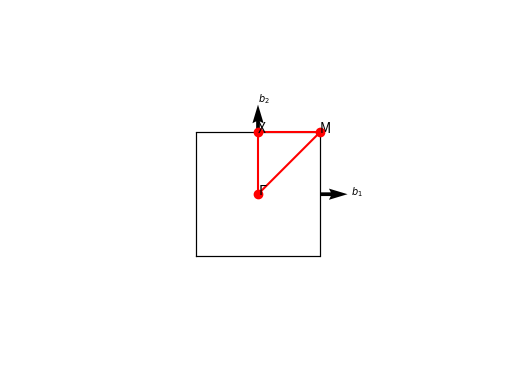
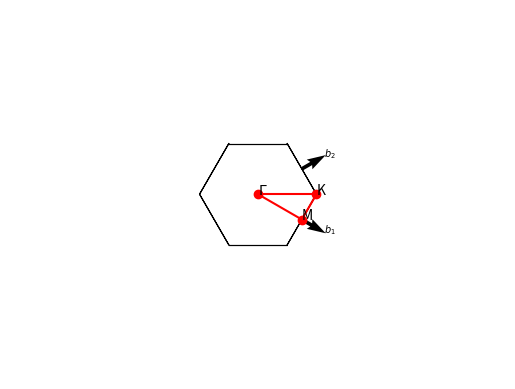
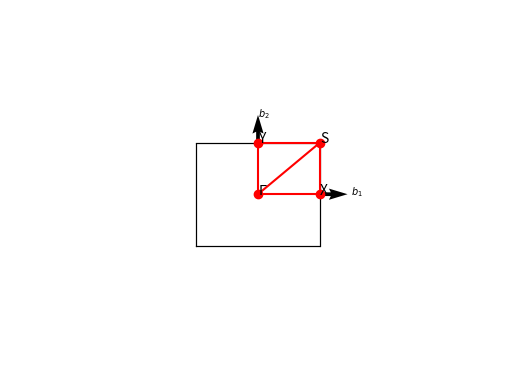
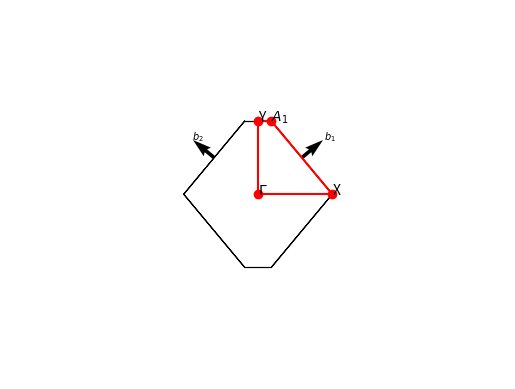
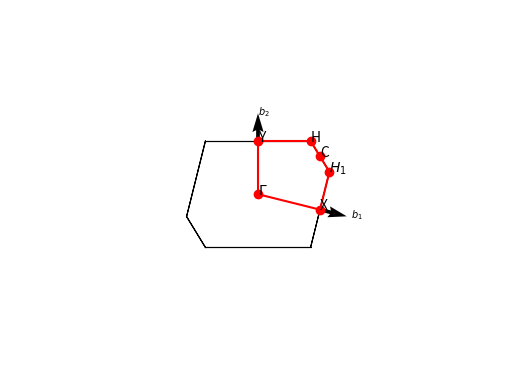

Reproduce these figures in Python, in order.
import numpy as np
import matplotlib.pyplot as plt   
pi2 = 2*np.pi              
sr3 = np.sqrt(3)                                                                                                                                                                                                                                                                                                                                                                                                                                                                                                                                                                                                                                                                                                                                                   
plt.rcParams['figure.dpi']= 300

def PlotBrillouinZone(Dim, BraLat,LvC=[]):
    if Dim == 3:
        return PlotBrillouinZone3D(BraLat,LvC)
    elif Dim == 2:
        return PlotBrillouinZone2D(BraLat,LvC)
    
def PlotBrillouinZone2D(BraLat,LvC=[]):
    
    '''
    This function is to plot the high-symmetry points in 1st Brillouin Zone (2D).
    Input: 
        BraLat: Bravais lattice. tP, hP, oP, oC, mP
        LvC: Conventional lattice vectors. 3*3, else invalid.
    Intermediate:
        See PlotBrillouinZone3D
    Ref: https://wiki.fysik.dtu.dk/ase/ase/dft/kpoints.html#high-symmetry-paths
    '''
    
    # Get a, b, gamma from input LvC or defalt
    if np.array(LvC).shape == (3,3):
        a = np.linalg.norm(LvC[0])
        b = np.linalg.norm(LvC[1])
        gamma = np.arccos(LvC[0]@LvC[1]/a/b)
    else:
        a = 1.
        b = 1.2
        gamma = 76. # only influences mp
    LvC_ab = [a, b, gamma]
    
    # Get LvP, LvK, LatName
    LvP, LvK, LatName = get_LvP_LatName_2d(BraLat,LvC_ab)
    
    # Get HiSymKptName & HiSymKptLv & HiSymLine
    HiSymKptName, HiSymKptLv, HiSymLine = get_high_sym_2d(LatName,LvP,LvC_ab)
    HiSymKpt = HiSymKptLv@LvK
    NumHiSymKpt = len(HiSymKpt)
    
    # Get BZ edges
    Vtx, Edge = get_brillouin_zone_2d(LvK[:2,:2])
    
    # Plot Reciprocal primitive lattice vectors, BZ edges, high symmetry points
    fig = plt.figure()
    plt.axis("equal")
    plt.axis("off")
    rmax = np.max(np.linalg.norm(LvK,axis=0))
    plt.xlim([-2*rmax, 2*rmax])
    plt.ylim([-2*rmax, 2*rmax])
    # Plot reciprocal primitive lattice vectors
    for i in range(2):
        x0, y0, _ = 1/2*LvK[i]
        u , v , _ = 1/4*LvK[i]
        plt.quiver(x0, y0, u, v, color = "k",linewidth=0.5)
        plt.text(x0+u,y0+v,"$b_%d$"%(i+1),size=7)
    # Plot BZ edges
    for Edgei in Edge:
        plt.plot(Edgei[:,0],Edgei[:,1],"k-",lw=0.8)
    # Plot high symmetry points
    for i in range(NumHiSymKpt):
        plt.plot(HiSymKpt[i,0],HiSymKpt[i,1],"ro")
        plt.text(HiSymKpt[i,0],HiSymKpt[i,1],HiSymKptName[i])
    # Plot high symmetry lines
    for HiSymLine0 in HiSymLine:
        x1, y1, _ = HiSymKpt[FindName(HiSymKptName,HiSymLine0[0])]
        for i in range(1,len(HiSymLine0)):
            x2, y2, _ = HiSymKpt[FindName(HiSymKptName,HiSymLine0[i])]
            plt.plot([x1,x2],[y1,y2],"r-")
            x1, y1 = x2, y2
    # Output
    ParaBZPlt = {"FigureBZ": fig,
                  }
    
    return ParaBZPlt

def PlotBrillouinZone3D(BraLat,LvC=[]):
    
    '''
    This function is to plot the high-symmetry points in 1st Brillouin Zone (3D).
    Input: 
        BraLat: Bravais lattice. cP, cF, cI, tP, tI, oP, oF, oI, oS, hP, hR, mP, mS, aP
        LvC: Conventional lattice vectors. 3*3, else invalid.
    Intermediate:
        LvP: Primitive lattice vectors.
        LvK: Reciprocal primitive lattice vectors.
        LatName: Lattice name. CUB, FCC, BCC, TET, BCT, ORC, ORCF(1,2,3), ORCI, ORCC, HEX, RHL(1,2), MCL, MCLC(1,2,3,4,5), TRI(1a,2a,1b,2b), 
        HiSymKptName: The Names of high symmetry k-points
        HiSymKptLv: High symmetry k-points in basis of LvK
        HiSymKpt: High symmetry k-points in basis of [kx,ky,kz]
    Reference:
        https://doi.org/10.1016/j.commatsci.2010.05.010
            a,  b,  c,  alpha,  beta,  gamma:   Conventional lattice vectors
            ak, bk, ck, alphak, betak, gammak:  Reciprocal primitive lattice vectors
        https://eng.libretexts.org/Bookshelves/Materials_Science/TLP_Library_I/15%3A_Crystallography/15.04%3A_Section_4-#:~:text=The%20angles%20between%20the%20crystallographic%20axes%20are%20defined,called%20%E2%80%98unit%20cell%20parameters%E2%80%99%2C%20or%20just%20%E2%80%98cell%20parameters%E2%80%99%29.
            α = the angle between b and c
            β = the angle between a and c
            γ = the angle between a and b
    '''
    
    # Get a, b, c, alpha, beta, gamma from input LvC or defalt
    if np.array(LvC).shape == (3,3):
        a = np.linalg.norm(LvC[0])
        b = np.linalg.norm(LvC[1])
        c = np.linalg.norm(LvC[2])
        alpha = np.arccos(LvC[1]@LvC[2]/b/c)
        beta  = np.arccos(LvC[2]@LvC[0]/c/a)
        gamma = np.arccos(LvC[0]@LvC[1]/a/b)
    else:
        a = 1.
        b = 1.2
        c = 1.5
        alpha = 75.
        beta  = 85.
        gamma = 95.
        # a = 1/np.sqrt(1/b**2 + 1/c**2)-0.1
        # a = 0.5
        # b = 0.9
        # c = 0.8
    LvC_abc = [a, b, c, alpha, beta, gamma]
    
    # Get LvP, LvK, LatName
    LvP, LvK, LatName = get_LvP_LatName_3d(BraLat,LvC_abc)
    
    # Get HiSymKptName & HiSymKptLv & HiSymLine
    HiSymKptName, HiSymKptLv, HiSymLine = get_high_sym_3d(LatName,LvP,LvC_abc)
    HiSymKpt = HiSymKptLv@LvK
    NumHiSymKpt = len(HiSymKpt)
    
    # Get BZ edges
    Vtx, Edge, Face = get_brillouin_zone_3d(LvK)
    
    # Plot Reciprocal primitive lattice vectors, BZ edges, high symmetry points
    fig = plt.figure()
    ax = fig.add_subplot(111, projection='3d', proj_type='ortho')
    ax.view_init(elev=6, azim=25)
    ax.set_box_aspect([1, 1, 1])
    ax.axis("off")
    # Plot reciprocal primitive lattice vectors
    for i in range(3):
        x0, y0, z0 = 1/2*LvK[i]
        u , v , w  = 1/5*LvK[i]
        ax.quiver3D(x0, y0, z0, u, v, w, length=1, arrow_length_ratio=.1,color = "k",linewidth=0.5)
        ax.text(x0+u,y0+v,z0+w,"$b_%d$"%(i+1),size=7)
    # Plot BZ edges
    for Edgei in Edge:
        ax.plot(Edgei[:,0],Edgei[:,1],Edgei[:,2],"k-",lw=0.8)
    # Plot high symmetry points
    for i in range(NumHiSymKpt):
        ax.plot(HiSymKpt[i,0],HiSymKpt[i,1],HiSymKpt[i,2],"ro")
        ax.text(HiSymKpt[i,0],HiSymKpt[i,1],HiSymKpt[i,2],HiSymKptName[i])
    # Plot high symmetry lines
    for HiSymLine0 in HiSymLine:
        x1, y1, z1 = HiSymKpt[FindName(HiSymKptName,HiSymLine0[0])]
        for i in range(1,len(HiSymLine0)):
            x2, y2, z2 = HiSymKpt[FindName(HiSymKptName,HiSymLine0[i])]
            ax.plot([x1,x2],[y1,y2],[z1,z2],"r-")
            x1, y1, z1 = x2, y2, z2
    # Output
    ParaBZPlt = {"FigureBZ": fig,
                  }
    
    return ParaBZPlt

def GetRecLv(Lv):
    a1,a2,a3 = Lv
    Vol = np.dot(a1,np.cross(a2,a3))
    b1 = pi2 * np.cross(a2,a3) / Vol
    b2 = pi2 * np.cross(a3,a1) / Vol
    b3 = pi2 * np.cross(a1,a2) / Vol
    RecLv = np.array([b1,b2,b3])
    return RecLv

def FindName(Kname,Kname0):
    for i in range(len(Kname)):
        if Kname0 == Kname[i]:
            return i
    return None

def get_LvP_LatName_2d(BraLat,LvC_ab,error = 1e-3):
    a, b, gamma = LvC_ab
    if   BraLat == "tP":
        LatName = "SQR"
        LvP = np.array([[ a, 0, 0],
                        [ 0, a, 0],
                        [ 0, 0, 1]])
    elif BraLat == "hP":
        LatName = "HEX2D"
        LvP = np.array([[ 1/2*a,-sr3/2*a, 0],
                        [ 1/2*a, sr3/2*a, 0],
                        [     0,       0, 1]])
    elif BraLat == "oP":
        LatName = "RECT"
        LvP = np.array([[ a, 0, 0],
                        [ 0, b, 0],
                        [ 0, 0, 1]])
    elif BraLat == "oC":
        # a < b
        LatName = "CRECT"
        LvP = np.array([[ a/2, b/2, 0],
                        [-a/2, b/2, 0],
                        [   0,   0, 1]])
    elif BraLat == "mP":
        # a < b, gamma < 90
        LatName = "OBL"
        cg  = np.cos(gamma/180*np.pi)
        sg  = np.sin(gamma/180*np.pi)
        LvP = np.array([[    a,    0, 0],
                        [ b*cg, b*sg, 0],
                        [    0,    0, 1]])
    LvK = GetRecLv(LvP)
    return LvP, LvK, LatName

def get_LvP_LatName_3d(BraLat,LvC_abc,error = 1e-3):
    a, b, c, alpha, beta, gamma = LvC_abc
    ca  = np.cos(alpha/180*np.pi)
    sa  = np.sin(alpha/180*np.pi)
    cb  = np.cos(beta /180*np.pi)
    cg  = np.cos(gamma/180*np.pi)
    sg  = np.sin(gamma/180*np.pi)
    sa2 = np.sin(alpha/180*np.pi/2)
    if BraLat[0] == "c":
        if   BraLat == "cP":
            LatName = "CUB"
            LvP = np.array([[ a, 0, 0],
                            [ 0, a, 0],
                            [ 0, 0, a]])
        elif BraLat == "cF":
            LatName = "FCC"
            LvP = np.array([[   0, a/2, a/2],
                            [ a/2,   0, a/2],
                            [ a/2, a/2,   0]])
        elif BraLat == "cI":
            LatName = "BCC"
            LvP = np.array([[-a/2, a/2, a/2],
                            [ a/2,-a/2, a/2],
                            [ a/2, a/2,-a/2]])
        LvK = GetRecLv(LvP)
    elif BraLat[0] == "t":
        if   BraLat == "tP":
            LatName = "TET"
            LvP = np.array([[ a, 0, 0],
                            [ 0, a, 0],
                            [ 0, 0, c]])
        elif BraLat == "tI":
            if   c < a:
                LatName = "BCT1"
            elif c > a:
                LatName = "BCT2"
            LvP = np.array([[-a/2, a/2, c/2],
                            [ a/2,-a/2, c/2],
                            [ a/2, a/2,-c/2]])
        LvK = GetRecLv(LvP)
    elif BraLat[0] == "o":
        if   BraLat == "oP":
            # a < b < c
            LatName = "ORC"
            LvP = np.array([[ a, 0, 0],
                            [ 0, b, 0],
                            [ 0, 0, c]])
        elif BraLat == "oF":
            # a < b < c
            x = 1/a**2 - (1/b**2 + 1/c**2)
            if abs(x)/(1/a**2 + 1/b**2 + 1/c**2) < error:
                LatName = "ORCF3"
            elif x > 0:
                LatName = "ORCF1"
            elif x < 0:
                LatName = "ORCF2"
            LvP = np.array([[   0, b/2, c/2],
                            [ a/2,   0, c/2],
                            [ a/2, b/2,   0]])
        elif BraLat == "oI":
            # a < b < c
            LatName = "ORCI"
            LvP = np.array([[-a/2, b/2, c/2],
                            [ a/2,-b/2, c/2],
                            [ a/2, b/2,-c/2]])
        elif BraLat == "oS":
            # a < b
            LatName = "ORCC"
            LvP = np.array([[ a/2,-b/2, 0],
                            [ a/2, b/2, 0],
                            [   0,   0, c]])
        LvK = GetRecLv(LvP)
    elif BraLat == "hP":
        LatName = "HEX"
        LvP = np.array([[ a/2,-a*sr3/2, 0],
                        [ a/2, a*sr3/2, 0],
                        [   0,       0, c]])
        LvK = GetRecLv(LvP)
    elif BraLat == "hR":
        if   alpha < 90:
            LatName = "RHL1"
        elif alpha > 90:
            LatName = "RHL2"
        # LvP = np.array([[ a*ca2,   -a*sa2,                         0],
        #                 [ a*ca2,    a*sa2,                         0],
        #                 [ a*ca/ca2,     0, a*np.sqrt(1-ca**2/ca2**2)]])
        LvP = np.array([[ a*sa2,-a  /sr3*sa2, a*np.sqrt(1-4/3*sa2**2)],
                        [     0, a*2/sr3*sa2, a*np.sqrt(1-4/3*sa2**2)],
                        [-a*sa2,-a  /sr3*sa2, a*np.sqrt(1-4/3*sa2**2)]])
        LvK = GetRecLv(LvP)
    elif BraLat[0] == "m":
        # a, b <= c, alpha < 90, beta = gamma = 90
        if   BraLat == "mP":
            LatName = "MCL"
            # LvP = np.array([[ a,    0,    0],
            #                 [ 0,    b,    0],
            #                 [ 0, c*ca, c*sa]])
            LvP = np.array([[    0,    0, a],
                            [    b,    0, 0],
                            [ c*ca, c*sa, 0]])
            LvK = GetRecLv(LvP)
        elif BraLat == "mS":
            LvP = np.array([[ a/2,  b/2,    0],
                            [-a/2,  b/2,    0],
                            [   0, c*ca, c*sa]])
            LvK = GetRecLv(LvP)
            ak, bk = LvK[0], LvK[1]
            gammak = np.arccos(ak@bk/np.linalg.norm(ak)/np.linalg.norm(bk))/np.pi*180
            if abs(gammak - 90) < error:
                LatName = "MCLC2"
            elif gammak > 90:
                LatName = "MCLC1"
            elif gammak < 90:
                x = b/c*ca + b**2/a**2*sa**2 - 1
                if abs(x) < error:
                    LatName = "MCLC4"
                elif x < 0:
                    LatName = "MCLC3"
                elif x > 0:
                    LatName = "MCLC5"
    elif BraLat == "aP":
        LvP = np.array([[    a,    0,    0],
                        [ b*cg, b*sg,    0],
                        [ c*cb, c/sg*(ca-cb*cg), c/sg*np.sqrt(sg**2-ca**2-cb**2+2*ca*cb*cg)]])
        LvK = GetRecLv(LvP)
        ak, bk, ck = LvK[0], LvK[1], LvK[2]
        alphak = np.arccos(bk@ck/np.linalg.norm(bk)/np.linalg.norm(ck))/np.pi*180
        betak  = np.arccos(ck@ak/np.linalg.norm(ck)/np.linalg.norm(ak))/np.pi*180
        gammak = np.arccos(ak@bk/np.linalg.norm(ak)/np.linalg.norm(bk))/np.pi*180
        if abs(gammak - 90) < error:
            if   alphak > 90 and betak > 90:
                LatName = "TRI2a"
            elif alphak < 90 and betak < 90:
                LatName = "TRI2b"
        elif alphak > 90 and betak > 90 and gammak > 90 and abs(gammak - np.min([alphak,betak,gammak])) < error:
            LatName = "TRI1a"
        elif alphak < 90 and betak < 90 and gammak < 90 and abs(gammak - np.max([alphak,betak,gammak])) < error:
            LatName = "TRI1b"
        elif abs(gammak - np.min([alphak,betak,gammak])) < error:
            LatName = "TRIa" # only used in this code
        elif abs(gammak - np.min([alphak,betak,gammak])) < error:
            LatName = "TRIb" # only used in this code
            
    return LvP, LvK, LatName

def get_high_sym_2d(LatName,LvP,LvC_ab):
    a, b, gamma = LvC_ab
    cg = np.cos(gamma/180*np.pi)
    if   LatName == "SQR":
        HiSymKptName = ["${\Gamma}$","M","X"]
        HiSymKptLv = np.array([[   0,   0,   0],
                               [ 1/2, 1/2,   0],
                               [   0, 1/2,   0]])
        HiSymLine = [["${\Gamma}$","X","M","${\Gamma}$"]]
    elif LatName == "HEX2D":
        HiSymKptName = ["${\Gamma}$","M","K"]
        HiSymKptLv = np.array([[   0,   0,   0],
                               [ 1/2,   0,   0],
                               [ 1/3, 1/3,   0]])
        HiSymLine = [["${\Gamma}$","M","K","${\Gamma}$"]]
    elif LatName == "RECT":
        HiSymKptName = ["${\Gamma}$","X","Y","S"]
        HiSymKptLv = np.array([[   0,   0,   0],
                               [ 1/2,   0,   0],
                               [   0, 1/2,   0],
                               [ 1/2, 1/2,   0]])
        HiSymLine = [["${\Gamma}$","X","S","Y","${\Gamma}$","S"]]
    elif LatName == "CRECT":
        HiSymKptName = ["${\Gamma}$","X","Y","$A_1$"]
        eta = (1+a**2/b**2)/4
        HiSymKptLv = np.array([[   0,   0,   0],
                               [ eta,-eta,   0],
                               [ 1/2, 1/2,   0],
                               [1-eta,eta,   0]])
        HiSymLine = [["${\Gamma}$","X","$A_1$","Y","${\Gamma}$"]]
    elif LatName == "OBL":
        HiSymKptName = ["${\Gamma}$","X","Y","C","H","$H_1$"]
        eta  = 1/2*(1-a/b*cg)/(1-cg**2)
        zeta = 1/2*(1-b/a*cg)/(1-cg**2)
        HiSymKptLv = np.array([[   0,   0,   0],
                               [ 1/2,   0,   0],
                               [   0, 1/2,   0],
                               [ 1/2, 1/2,   0],
                               [ eta,1-zeta, 0],
                               [1-eta,zeta,  0]])
        HiSymLine = [["${\Gamma}$","Y","H","C","$H_1$","X","${\Gamma}$"]]
    return HiSymKptName, HiSymKptLv, HiSymLine

def get_high_sym_3d(LatName,LvP,LvC_abc):
    a, b, c, alpha, beta, gamma = LvC_abc
    ca  = np.cos(alpha/180*np.pi)
    sa  = np.sin(alpha/180*np.pi)
    ca2 = np.cos(alpha/180*np.pi/2)
    sa2 = np.sin(alpha/180*np.pi/2)
    if   LatName == "CUB":
        HiSymKptName = ["${\Gamma}$","M","R","X"]
        HiSymKptLv = np.array([[   0,   0,   0],
                               [ 1/2, 1/2,   0],
                               [ 1/2, 1/2, 1/2],
                               [   0, 1/2,   0]])
        HiSymLine = [["${\Gamma}$","X","M","${\Gamma}$","R","X"],
                     ["M","R"]]
    elif LatName == "FCC":
        HiSymKptName = ["${\Gamma}$","K","L","U","W","X"]
        HiSymKptLv = np.array([[   0,   0,   0],
                               [ 3/8, 3/8, 3/4],
                               [ 1/2, 1/2, 1/2],
                               [ 5/8, 1/4, 5/8],
                               [ 1/2, 1/4, 3/4],
                               [ 1/2,   0, 1/2]])
        HiSymLine = [["${\Gamma}$","X","W","K","${\Gamma}$","L","U","W","L","K"],
                     ["U","X"]]
    elif LatName == "BCC":
        HiSymKptName = ["${\Gamma}$","H","P","N"]
        HiSymKptLv = np.array([[   0,   0,   0],
                               [ 1/2,-1/2, 1/2],
                               [ 1/4, 1/4, 1/4],
                               [   0,   0, 1/2]])
        HiSymLine = [["${\Gamma}$","H","N","${\Gamma}$","P","H"],
                     ["P","N"]]
    elif LatName == "TET":
        HiSymKptName = ["${\Gamma}$","A","M","R","X","Z"]
        HiSymKptLv = np.array([[   0,   0,   0],
                               [ 1/2, 1/2, 1/2],
                               [ 1/2, 1/2,   0],
                               [   0, 1/2, 1/2],
                               [   0, 1/2,   0],
                               [   0,   0, 1/2]])
        HiSymLine = [["${\Gamma}$","X","M","${\Gamma}$","Z","R","A","Z"],
                     ["X","R"],["M","A"]]
    elif LatName == "BCT1":
        eta = (1+c**2/a**2)/4
        HiSymKptName = ["${\Gamma}$","M","N","P","X","Z","$Z_1$"]
        HiSymKptLv = np.array([[   0,   0,   0],
                               [-1/2, 1/2, 1/2],
                               [   0, 1/2,   0],
                               [ 1/4, 1/4, 1/4],
                               [   0,   0, 1/2],
                               [ eta, eta,-eta],
                               [-eta,1-eta,eta]])
        HiSymLine = [["${\Gamma}$","X","M","${\Gamma}$","Z","P","N","$Z_1$","M"],
                     ["X","P"]]
    elif LatName == "BCT2":
        eta = (1+a**2/c**2)/4
        zeta = a**2/c**2/2
        HiSymKptName = ["${\Gamma}$","N","P","${\Sigma}$","${\Sigma_1}$","X","Y","$Y_1$","Z"]
        HiSymKptLv = np.array([[   0,   0,   0],
                               [   0, 1/2,   0],
                               [ 1/4, 1/4, 1/4],
                               [-eta, eta, eta],
                               [eta,1-eta,-eta],
                               [   0,   0, 1/2],
                               [-zeta,zeta,1/2],
                               [ 1/2,1/2,-zeta],
                               [ 1/2, 1/2,-1/2]])
        HiSymLine = [["${\Gamma}$","X","Y","${\Sigma}$","${\Gamma}$","Z","${\Sigma_1}$","N","P","$Y_1$","Z"],
                     ["X","P"]]
    elif LatName == "ORC":
        HiSymKptName = ["${\Gamma}$","R","S","T","U","X","Y","Z"]
        HiSymKptLv = np.array([[   0,   0,   0],
                               [ 1/2, 1/2, 1/2],
                               [ 1/2, 1/2,   0],
                               [   0, 1/2, 1/2],
                               [ 1/2,   0, 1/2],
                               [ 1/2,   0,   0],
                               [   0, 1/2,   0],
                               [   0,   0, 1/2]])      
        HiSymLine = [["${\Gamma}$","X","S","Y","${\Gamma}$","Z","U","R","T","Z"],
                     ["Y","T"],["U","X"],["S","R"]]
    elif LatName == "ORCF1":
        zeta = (1+a**2/b**2-a**2/c**2)/4
        eta = (1+a**2/b**2+a**2/c**2)/4
        HiSymKptName = ["${\Gamma}$","A","$A_1$","L","T","X","$X_1$","Y","Z"]
        HiSymKptLv = np.array([[   0,   0,   0],
                               [ 1/2, 1/2+zeta,zeta],
                               [ 1/2, 1/2-zeta,1-zeta],
                               [ 1/2, 1/2, 1/2],
                               [   1, 1/2, 1/2],
                               [   0, eta, eta],
                               [   1,1-eta,1-eta],
                               [ 1/2,   0, 1/2],
                               [ 1/2, 1/2,   0]])
        HiSymLine = [["${\Gamma}$","Y","T","Z","${\Gamma}$","X","$A_1$","Y"],
                     ["T","$X_1$"],["X","A","Z"],["L","${\Gamma}$"]]
    elif LatName == "ORCF2":
        eta   = (1+a**2/b**2-a**2/c**2)/4
        phi   = (1+c**2/b**2-c**2/a**2)/4
        delta = (1+b**2/a**2-b**2/c**2)/4
        HiSymKptName = ["${\Gamma}$","C","$C_1$","D","$D_1$","L","H","$H_1$","X","Y","Z"]
        HiSymKptLv = np.array([[   0,   0,   0],
                               [ 1/2, 1/2-eta,1-eta],
                               [ 1/2, 1/2+eta,eta],
                               [ 1/2-delta, 1/2,1-delta],
                               [ 1/2+delta, 1/2,delta],
                               [ 1/2, 1/2, 1/2],
                               [1-phi,1/2-phi,1/2],
                               [ phi,1/2+phi,1/2],
                               [   0, 1/2, 1/2],
                               [ 1/2,   0, 1/2],
                               [ 1/2, 1/2,   0]])
        HiSymLine = [["${\Gamma}$","Y","C","D","X","${\Gamma}$","Z","$D_1$","H","C"],
                     ["$C_1$","Z"],["X","$H_1$"],["H","Y"],["L","${\Gamma}$"]]
    elif LatName == "ORCF3":
        zeta = (1+a**2/b**2-a**2/c**2)/4
        HiSymKptName = ["${\Gamma}$","A","$A_1$","L","T","X","Y","Z"]
        HiSymKptLv = np.array([[   0,   0,   0],
                               [ 1/2, 1/2+zeta,zeta],
                               [ 1/2, 1/2-zeta,1-zeta],
                               [ 1/2, 1/2, 1/2],
                               [   1, 1/2, 1/2],
                               [   0, 1/2, 1/2],
                               [ 1/2,   0, 1/2],
                               [ 1/2, 1/2,   0]])
        HiSymLine = [["${\Gamma}$","Y","T","Z","${\Gamma}$","X","$A_1$","Y"],
                     ["X","A","Z"],["L","${\Gamma}$"]]
    elif LatName == "ORCI":
        zeta  = (1+a**2/c**2)/4
        eta   = (1+b**2/c**2)/4
        delta = (b**2/c**2-a**2/c**2)/4
        mu    = (b**2/c**2+a**2/c**2)/4
        HiSymKptName = ["${\Gamma}$","L","$L_1$","$L_2$","R","S","T","W","X","$X_1$","Y","$Y_1$","Z"]
        HiSymKptLv = np.array([[   0,   0,   0],
                               [ -mu,  mu,1/2-delta],
                               [  mu, -mu,1/2+delta],
                               [1/2-delta,1/2+delta,-mu],
                               [   0, 1/2,   0],
                               [ 1/2,   0,   0],
                               [   0,   0, 1/2],
                               [ 1/4, 1/4, 1/4],
                               [-zeta,zeta,zeta],
                               [zeta,1-zeta,-zeta],
                               [ eta,-eta, eta],
                               [1-eta,eta,-eta],
                               [ 1/2, 1/2,-1/2]])
        HiSymLine = [["${\Gamma}$","X","L","T","W","R","$X_1$","Z","${\Gamma}$","Y","S","W"],
                     ["$L_1$","Y"],["$Y_1$","Z"]]
    elif LatName == "ORCC":
        zeta = (1+a**2/b**2)/4
        HiSymKptName = ["${\Gamma}$","A","$A_1$","R","S","T","X","$X_1$","Y","Z"]
        HiSymKptLv = np.array([[   0,   0,   0],
                               [zeta,zeta, 1/2],
                               [-zeta,1-zeta,1/2],
                               [   0, 1/2, 1/2],
                               [   0, 1/2,   0],
                               [-1/2, 1/2, 1/2],
                               [zeta,zeta,   0],
                               [-zeta,1-zeta,0],
                               [-1/2, 1/2,   0],
                               [   0,   0, 1/2]])
        HiSymLine = [["${\Gamma}$","X","S","R","A","Z","${\Gamma}$","$X_1$","$A_1$","T","Y"],
                     ["Z","T"]]
    elif LatName == "HEX":
        HiSymKptName = ["${\Gamma}$","A","H","K","L","M"]
        HiSymKptLv = np.array([[   0,   0,   0],
                               [   0,   0, 1/2],
                               [ 1/3, 1/3, 1/2],
                               [ 1/3, 1/3,   0],
                               [ 1/2,   0, 1/2],
                               [ 1/2,   0,   0]])
        HiSymLine = [["${\Gamma}$","M","K","${\Gamma}$","A","L","H","A"],
                     ["L","M"],["K","H"]]
    elif LatName == "RHL1":
        eta = (1+4*ca)/(2+4*ca)
        nu  = 3/4-eta/2
        HiSymKptName = ["${\Gamma}$","B","$B_1$","F","L","$L_1$","P","$P_1$","$P_2$","Q","X","Z"]
        HiSymKptLv = np.array([[   0,   0,   0],
                               [ eta, 1/2,1-eta],
                               [ 1/2,1-eta,eta-1],
                               [ 1/2, 1/2,   0],
                               [ 1/2,   0,   0],
                               [   0,   0,-1/2],
                               [ eta,  nu,  nu],
                               [1-nu,1-nu,1-eta],
                               [  nu,  nu,eta-1],
                               [1-nu,  nu,   0],
                               [  nu,   0, -nu],
                               [ 1/2, 1/2, 1/2]])
        HiSymLine = [["${\Gamma}$","L","$B_1$"],["B","Z","${\Gamma}$","X"],
                     ["Q","F","$P_1$","Z"],["L","P"]]
    elif LatName == "RHL2":
        eta = 1/2*ca2**2/sa2**2
        nu  = 3/4-eta/2
        HiSymKptName = ["${\Gamma}$","F","L","P","$P_1$","Q","$Q_1$","Z"]
        HiSymKptLv = np.array([[   0,   0,   0],
                               [ 1/2,-1/2,   0],
                               [ 1/2,   0,   0],
                               [1-nu, -nu,1-nu],
                               [  nu,nu-1,nu-1],
                               [ eta, eta, eta],
                               [1-eta,-eta,-eta],
                               [ 1/2,-1/2, 1/2]])
        HiSymLine = [["${\Gamma}$","P","Z","Q","${\Gamma}$","F","$P_1$","$Q_1$","L","Z"]]
    elif LatName == "MCL":
        eta = (1-b/c*ca)/(2*sa**2)
        nu  = 1/2-eta*c/b*ca
        HiSymKptName = ["${\Gamma}$","A","C","D","$D_1$","E","H","$H_1$","$H_2$","M","$M_1$","$M_2$","X","Y","$Y_1$","Z"]
        HiSymKptLv = np.array([[   0,   0,   0],
                               [ 1/2, 1/2,   0],
                               [   0, 1/2, 1/2],
                               [ 1/2,   0, 1/2],
                               [ 1/2,   0,-1/2],
                               [ 1/2, 1/2, 1/2],
                               [   0, eta,1-nu],
                               [   0,1-eta, nu],
                               [   0, eta, -nu],
                               [ 1/2, eta,1-nu],
                               [ 1/2,1-eta, nu],
                               [ 1/2, eta, -nu],
                               [   0, 1/2,   0],
                               [   0,   0, 1/2],
                               [   0,   0,-1/2],
                               [ 1/2,   0,   0]])    
        HiSymLine = [["${\Gamma}$","Y","H","C","E","$M_1$","A","X","$H_1$"],
                     ["M","D","Z"],["Y","D"]]         
    elif LatName == "MCLC1":
        zeta = (2-b/c*ca)/(4*sa**2)
        eta  = 1/2+2*zeta*c/b*ca
        psi  = 3/4-a**2/(4*b**2*sa**2)
        phi  = psi+(3/4-psi)*b/c*ca
        HiSymKptName = ["${\Gamma}$","N","$N_1$","F","$F_1$","$F_2$","I","$I_1$","L","M","X","$X_1$","$X_2$","Y","$Y_1$","Z"]
        HiSymKptLv = np.array([[   0,   0,   0],
                               [ 1/2,   0,   0],
                               [   0,-1/2,   0],
                               [1-zeta,1-zeta,1-eta],
                               [zeta,zeta, eta],
                               [-zeta,-zeta,1-eta],
                               [ phi,1-phi,1/2],
                               [1-phi,phi-1,1/2],
                               [ 1/2, 1/2, 1/2],
                               [ 1/2,   0, 1/2],
                               [1-psi,psi-1, 0],
                               [ psi,1-psi,  0],
                               [psi-1,-psi,  0],
                               [ 1/2, 1/2,   0],
                               [-1/2,-1/2,   0],
                               [   0,   0, 1/2]])  
        HiSymLine = [["${\Gamma}$","Y","F","L","I"],["$I_1$","Z","$F_1$"],["Y","$X_1$"],
                     ["X","${\Gamma}$","N"],["M","${\Gamma}$"]]
    elif LatName == "MCLC2":
        zeta = (2-b/c*ca)/(4*sa**2)
        eta  = 1/2+2*zeta*c/b*ca
        psi  = 3/4-a**2/(4*b**2*sa**2)
        phi  = psi+(3/4-psi)*b/c*ca
        HiSymKptName = ["${\Gamma}$","N","$N_1$","F","$F_1$","$F_2$","$F_3$","I","$I_1$","L","M","X","Y","$Y_1$","Z"]
        HiSymKptLv = np.array([[   0,   0,   0],
                               [ 1/2,   0,   0],
                               [   0,-1/2,   0],
                               [1-zeta,1-zeta,1-eta],
                               [zeta,zeta, eta],
                               [-zeta,-zeta,1-eta],
                               [1-zeta,-zeta,1-eta],
                               [ phi,1-phi,1/2],
                               [1-phi,phi-1,1/2],
                               [ 1/2, 1/2, 1/2],
                               [ 1/2,   0, 1/2],
                               [1-psi,psi-1, 0],
                               [ 1/2, 1/2,   0],
                               [-1/2,-1/2,   0],
                               [   0,   0, 1/2]])  
        HiSymLine = [["${\Gamma}$","Y","F","L","I"],["$I_1$","Z","$F_1$"],
                     ["N","${\Gamma}$","M"]]            
    elif LatName == "MCLC3":
        mu    = (1+b**2/a**2)/4
        delta = b*c*ca/(2*a**2)
        zeta  = mu-1/4+(1-b/c*ca)/(4*sa**2)
        eta   = 1/2+2*zeta*c/b*ca
        phi   = 1+zeta-2*mu
        psi   = eta-2*delta
        HiSymKptName = ["${\Gamma}$","F","$F_1$","$F_2$","H","$H_1$","$H_2$","I","M","N","$N_1$","X","Y","$Y_1$","$Y_2$","$Y_3$","Z"]
        HiSymKptLv = np.array([[   0,   0,   0],
                               [1-phi,1-phi,1-psi],
                               [ phi,phi-1,psi],
                               [1-phi,-phi,1-psi],
                               [zeta,zeta, eta],
                               [1-zeta,-zeta,1-eta],
                               [-zeta,-zeta,1-eta],
                               [ 1/2,-1/2, 1/2],
                               [ 1/2,   0, 1/2],
                               [ 1/2,   0,   0],
                               [   0,-1/2,   0],
                               [ 1/2,-1/2,   0],
                               [  mu,  mu,delta],
                               [1-mu, -mu,-delta],
                               [ -mu, -mu,-delta],
                               [  mu,mu-1,delta],
                               [   0,   0, 1/2]])
        HiSymLine = [["${\Gamma}$","Y","F","H","Z","I","$F_1$"],["$H_1$","$Y_1$","X","${\Gamma}$","N"],
                     ["M","${\Gamma}$"]]
    elif LatName == "MCLC4":
        mu    = (1+b**2/a**2)/4
        delta = b*c*ca/(2*a**2)
        zeta  = mu-1/4+(1-b/c*ca)/(4*sa**2)
        eta   = 1/2+2*zeta*c/b*ca
        phi   = 1+zeta-2*mu
        psi   = eta-2*delta
        HiSymKptName = ["${\Gamma}$","F","H","$H_1$","$H_2$","I","M","N","$N_1$","X","Y","$Y_1$","$Y_2$","$Y_3$","Z"]
        HiSymKptLv = np.array([[   0,   0,   0],
                               [1-phi,1-phi,1-psi],
                               [zeta,zeta, eta],
                               [1-zeta,-zeta,1-eta],
                               [-zeta,-zeta,1-eta],
                               [ 1/2,-1/2, 1/2],
                               [ 1/2,   0, 1/2],
                               [ 1/2,   0,   0],
                               [   0,-1/2,   0],
                               [ 1/2,-1/2,   0],
                               [  mu,  mu,delta],
                               [1-mu, -mu,-delta],
                               [ -mu, -mu,-delta],
                               [  mu,mu-1,delta],
                               [   0,   0, 1/2]])
        HiSymLine = [["${\Gamma}$","Y","F","H","Z","I"],["$H_1$","$Y_1$","X","${\Gamma}$","N"],
                     ["M","${\Gamma}$"]]
    elif LatName == "MCLC5":
        zeta  = (b**2/a**2+(1-b/c*ca)/sa**2)/4
        eta   = 1/2+2*zeta*c/b*ca
        mu    = eta/2+b**2/(4*a**2)-b*c*ca/(2*a**2)
        nu    = 2*mu-zeta
        omega = (4*mu-1-b**2*sa**2/a**2)*c/(2*b*ca)
        delta = zeta*c/b*ca+omega/2-1/4
        rho   = 1-zeta*a**2/b**2
        HiSymKptName = ["${\Gamma}$","F","$F_1$","$F_2$","H","$H_1$","$H_2$","I","$I_1$","L","M","N","$N_1$","X","Y","$Y_1$","$Y_2$","$Y_3$","Z"]
        HiSymKptLv = np.array([[   0,   0,   0],
                               [  nu,  nu,omega],
                               [1-nu,1-nu,1-omega],
                               [  nu,nu-1,omega],
                               [zeta,zeta, eta],
                               [1-zeta,-zeta,1-eta],
                               [-zeta,-zeta,1-eta],
                               [ rho,1-rho,1/2],
                               [1-rho,rho-1, 1/2],
                               [ 1/2, 1/2, 1/2],
                               [ 1/2,   0, 1/2],
                               [ 1/2,   0,   0],
                               [   0,-1/2,   0],
                               [ 1/2,-1/2,   0],
                               [  mu,  mu,delta],
                               [1-mu, -mu,-delta],
                               [ -mu, -mu,-delta],
                               [  mu,mu-1,delta],
                               [   0,   0, 1/2]])
        HiSymLine = [["${\Gamma}$","Y","F","L","I"],["$I_1$","Z","H","$F_1$"],
                     ["$H_1$","$Y_1$","X","${\Gamma}$","N"],["M","${\Gamma}$"]]
    elif LatName == "TRI1a" or LatName == "TRI2a" or LatName == "TRIa":
        HiSymKptName = ["${\Gamma}$","L","M","N","R","X","Y","Z"]
        HiSymKptLv = np.array([[   0,   0,   0],
                               [ 1/2, 1/2,   0],
                               [   0, 1/2, 1/2],
                               [ 1/2,   0, 1/2],
                               [ 1/2, 1/2, 1/2],
                               [ 1/2,   0,   0],
                               [   0, 1/2,   0],
                               [   0,   0, 1/2]])
        HiSymLine = [["X","${\Gamma}$","Y"],["L","${\Gamma}$","Z"],["N","${\Gamma}$","M"],
                     ["R","${\Gamma}$"]]
    elif LatName == "TRI1b" or LatName == "TRI2b" or LatName == "TRIb":
        HiSymKptName = ["${\Gamma}$","L","M","N","R","X","Y","Z"]
        HiSymKptLv = np.array([[   0,   0,   0],
                               [ 1/2,-1/2,   0],
                               [   0,   0, 1/2],
                               [-1/2,-1/2, 1/2],
                               [   0,-1/2, 1/2],
                               [   0,-1/2,   0],
                               [ 1/2,   0,   0],
                               [-1/2,   0, 1/2]])
        HiSymLine = [["X","${\Gamma}$","Y"],["L","${\Gamma}$","Z"],["N","${\Gamma}$","M"],
                     ["R","${\Gamma}$"]]
    return HiSymKptName, HiSymKptLv, HiSymLine

def get_brillouin_zone_2d(cell):
    
    cell = np.asarray(cell, dtype=float)
    assert cell.shape == (2, 2)

    px, py = np.tensordot(cell, np.mgrid[-1:2, -1:2], axes=[0,0])
    points = np.c_[px.ravel(), py.ravel()]
    
    from scipy.spatial import Voronoi
    vor = Voronoi(points)
    
    bz_ridges = []
    bz_vertices = []


    for pid, rid in zip(vor.ridge_points, vor.ridge_vertices):
        if(pid[0] == 4 or pid[1] == 4):
            bz_ridges.append(vor.vertices[np.r_[rid, [rid[0]]]])
            bz_vertices += rid

    bz_vertices = list(set(bz_vertices))

    return vor.vertices[bz_vertices], bz_ridges
    
def get_brillouin_zone_3d(cell):
    """
    Ref: http://staff.ustc.edu.cn/~zqj/posts/howto-plot-brillouin-zone/
    
    Generate the Brillouin Zone of a given cell. The BZ is the Wigner-Seitz cell
    of the reciprocal lattice, which can be constructed by Voronoi decomposition
    to the reciprocal lattice.  A Voronoi diagram is a subdivision of the space
    into the nearest neighborhoods of a given set of points. 

    https://en.wikipedia.org/wiki/Wigner%E2%80%93Seitz_cell
    https://docs.scipy.org/doc/scipy/reference/tutorial/spatial.html#voronoi-diagrams
    """

    cell = np.asarray(cell, dtype=float)
    assert cell.shape == (3, 3)

    px, py, pz = np.tensordot(cell, np.mgrid[-1:2, -1:2, -1:2], axes=[0, 0])
    points = np.c_[px.ravel(), py.ravel(), pz.ravel()]

    from scipy.spatial import Voronoi
    vor = Voronoi(points)

    bz_facets = []
    bz_ridges = []
    bz_vertices = []

    # for rid in vor.ridge_vertices:
    #     if( np.all(np.array(rid) >= 0) ):
    #         bz_ridges.append(vor.vertices[np.r_[rid, [rid[0]]]])
    #         bz_facets.append(vor.vertices[rid])

    for pid, rid in zip(vor.ridge_points, vor.ridge_vertices):
        # WHY 13 ????
        # The Voronoi ridges/facets are perpendicular to the lines drawn between the
        # input points. The 14th input point is [0, 0, 0].
        if(pid[0] == 13 or pid[1] == 13):
            bz_ridges.append(vor.vertices[np.r_[rid, [rid[0]]]])
            bz_facets.append(vor.vertices[rid])
            bz_vertices += rid

    bz_vertices = list(set(bz_vertices))

    return vor.vertices[bz_vertices], bz_ridges, bz_facets

if __name__ == '__main__':
    plt.close("all")
    # BraLat = ["cP","cF","cI","tP","tI","oP","oF","oI","oS","hP","hR","mP","mS","aP"]
    # for i in range(len(BraLat)):
    #     print(BraLat[i])
    #     PlotBrillouinZone(3,BraLat[i])
    BraLat = ["tP","hP","oP","oC","mP"]
    for i in range(len(BraLat)):
        print(BraLat[i])
        PlotBrillouinZone(2,BraLat[i])
    # PlotBrillouinZone(2,"tP")